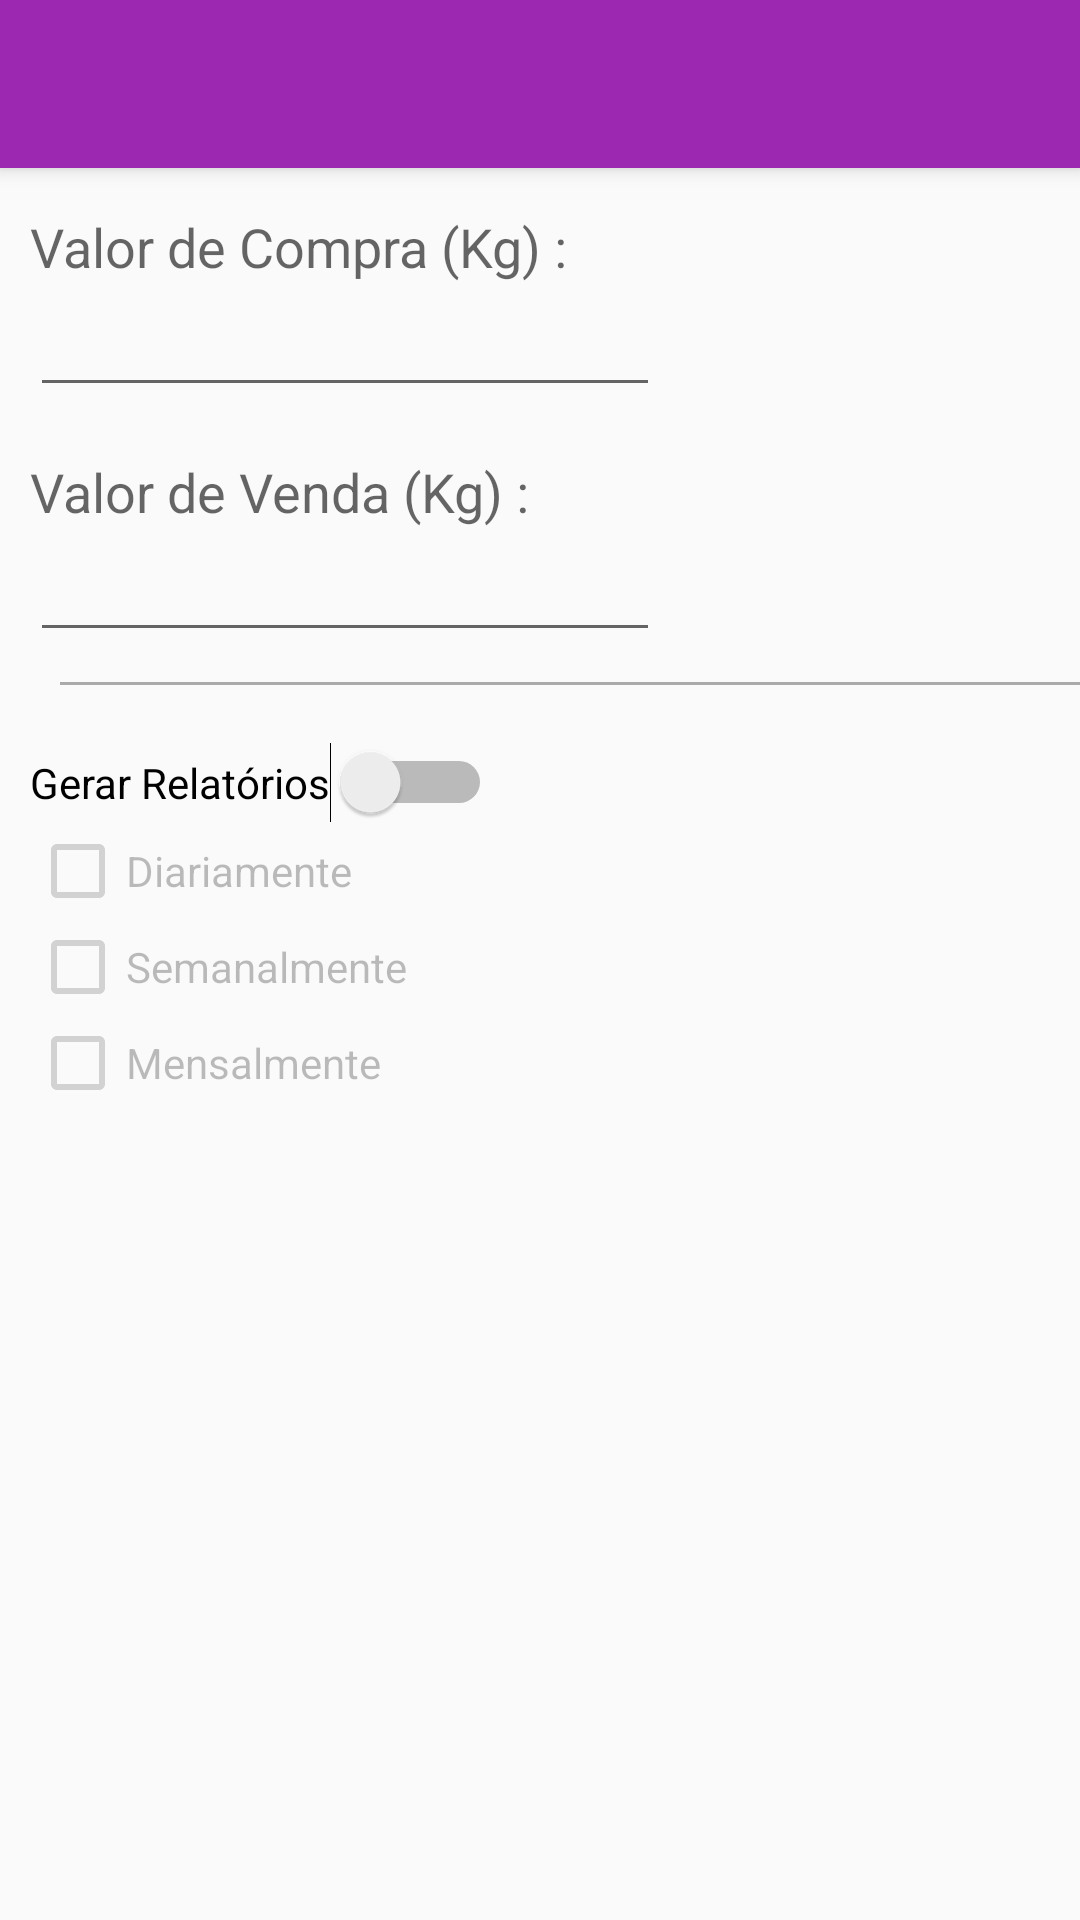

Layout XML and referenced resources for this Android screen:
<!-- AndroidManifest.xml: application theme AppTheme.NoActionBar -->
<!-- res/layout/activity_configuracoes.xml -->
<?xml version="1.0" encoding="utf-8"?>
<android.support.design.widget.CoordinatorLayout xmlns:android="http://schemas.android.com/apk/res/android"
    xmlns:tools="http://schemas.android.com/tools"
    android:layout_width="match_parent"
    android:layout_height="match_parent"
    xmlns:app="http://schemas.android.com/apk/res-auto"
    android:fitsSystemWindows="true"
    tools:context=".Activity.VerDetalhesPedidoActivity">

    <android.support.design.widget.AppBarLayout
        android:layout_width="match_parent"
        android:layout_height="wrap_content"
        android:id="@+id/appBarLayout_settings"
        android:theme="@style/ThemeOverlay.AppCompat.Dark.ActionBar">

        <android.support.v7.widget.Toolbar
            android:id="@+id/toolbar"
            android:title="Configurações"
            android:layout_width="match_parent"
            android:layout_height="?attr/actionBarSize"
            android:background="?attr/colorPrimary"
            app:layout_scrollFlags="scroll|enterAlways"
            app:popupTheme="@style/ThemeOverlay.AppCompat.Light"/>


    </android.support.design.widget.AppBarLayout>


    <ScrollView
        android:layout_width="match_parent"
        android:layout_height="match_parent">

        <RelativeLayout
            android:layout_width="match_parent"
            android:layout_height="match_parent">


            <TextView
                android:text="Valor de Compra (Kg) :"
                android:layout_width="wrap_content"
                android:layout_height="wrap_content"
                android:layout_marginTop="70dp"
                android:layout_marginLeft="10dp"
                android:layout_marginStart="10dp"
                android:id="@+id/textView2"
                android:textAppearance="@style/TextAppearance.AppCompat.Medium"
                android:layout_alignParentTop="true"
                android:layout_alignParentStart="true" />

            <Switch
                android:text="Gerar Relatórios"
                android:layout_width="wrap_content"
                android:layout_height="wrap_content"
                android:layout_marginTop="19dp"
                android:id="@+id/switch_gerar_relatorio_configuracoes"
                android:layout_below="@+id/viewSeparador"
                android:layout_alignStart="@+id/textView2" />

            <CheckBox
                android:text="Semanalmente"
                android:layout_width="wrap_content"
                android:layout_height="wrap_content"
                android:id="@+id/cb_semanalmente_configuracoes"
                android:enabled="false"
                android:layout_below="@+id/cb_diariamente_configuracoes"
                android:layout_alignStart="@+id/textView2"/>

            <CheckBox
                android:text="Diariamente"
                android:layout_width="wrap_content"
                android:layout_height="wrap_content"
                android:id="@+id/cb_diariamente_configuracoes"
                android:enabled="false"
                android:layout_below="@+id/switch_gerar_relatorio_configuracoes"
                android:layout_alignStart="@+id/textView2" />

            <CheckBox
                android:text="Mensalmente"
                android:layout_width="wrap_content"
                android:layout_height="wrap_content"
                android:id="@+id/cb_mensalmente_configuracoes"
                android:enabled="false"
                android:layout_below="@+id/cb_semanalmente_configuracoes"
                android:layout_alignStart="@+id/textView2"/>

            <EditText
                android:layout_width="wrap_content"
                android:layout_height="wrap_content"
                android:inputType="numberDecimal"
                android:ems="10"
                android:id="@+id/et_valor_compra_configuracoes"
                android:layout_below="@+id/textView2"
                android:layout_alignStart="@+id/textView2" />

            <View
                android:layout_width="match_parent"
                android:layout_height="@dimen/view_height"
                android:layout_marginLeft="10dp"
                android:background="@android:color/darker_gray"
                android:id="@+id/viewSeparador"
                android:layout_marginTop="10dp"
                android:layout_below="@+id/et_valor_venda_configuracoes"
                android:layout_alignStart="@+id/textView2" />

            <TextView
                android:text="Valor de Venda (Kg) :"
                android:layout_width="wrap_content"
                android:layout_height="wrap_content"
                android:layout_marginTop="16dp"
                android:id="@+id/textView3"
                android:textAppearance="@style/TextAppearance.AppCompat.Medium"
                android:layout_below="@+id/et_valor_compra_configuracoes"
                android:layout_alignStart="@+id/textView2" />

            <EditText
                android:layout_width="wrap_content"
                android:layout_height="wrap_content"
                android:inputType="numberDecimal"
                android:ems="10"
                android:id="@+id/et_valor_venda_configuracoes"
                android:layout_below="@+id/textView3"
                android:layout_alignStart="@+id/textView3" />


        </RelativeLayout>

    </ScrollView>

</android.support.design.widget.CoordinatorLayout>
<!-- resources referenced by this layout -->
<resources>
  <dimen name="view_height">1dp</dimen>
  <style name="AppTheme.NoActionBar">
          <item name="windowActionBar">true</item>
          <item name="windowNoTitle">true</item>
      </style>
</resources>
